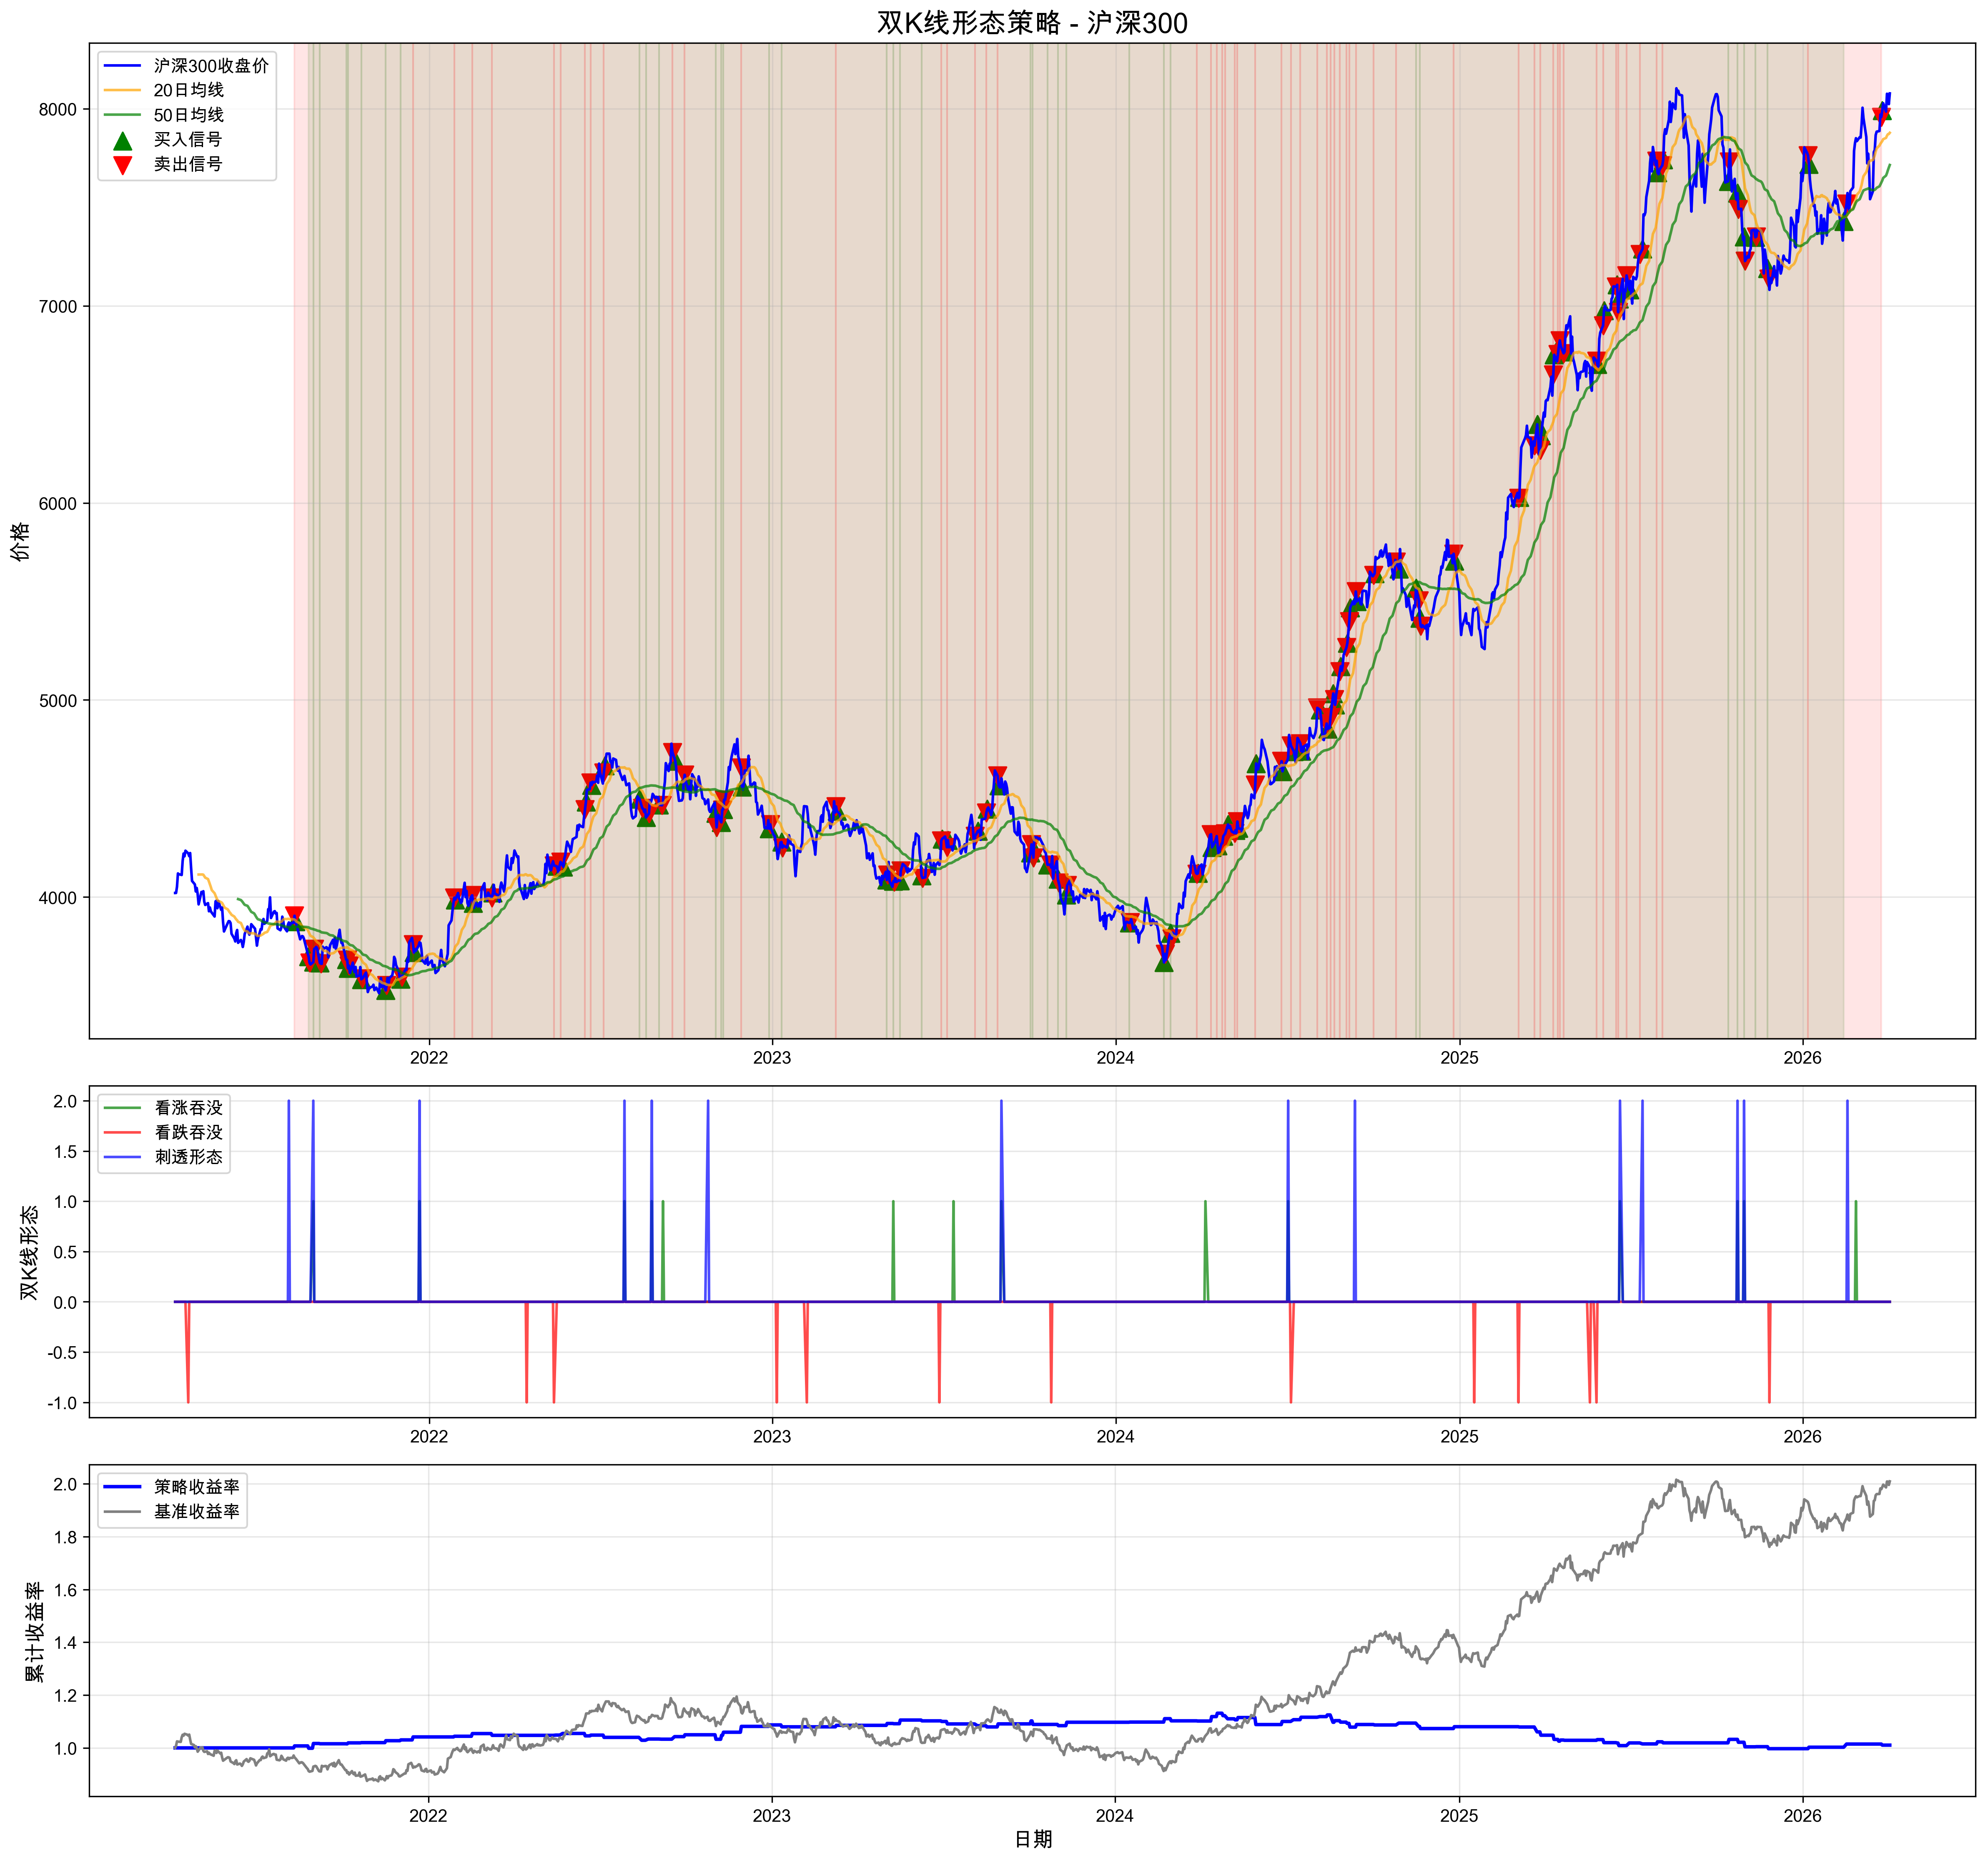

The data file committed next to this chart (first rows):
date, open, high, low, close, volume, body, total_range, bullish_engulfing, bearish_engulfing, piercing_pattern, dark_cloud_cover, morning_star_double, evening_star_double, ma20, ma50, uptrend, downtrend, position, signal, daily_return, strategy_return, cumulative_return, benchmark_return
2021-04-05 10:02:15.434714, 4039, 4047, 4021, 4021, 135695500, 18.06, 26.2, False, False, False, False, False, False, , , False, False, 0, , , , , 
2021-08-10 10:02:15.434714, 3931, 3948, 3905, 3905, 124674485, 26.3, 42.6, False, False, False, False, False, True, 3886, 3849, True, False, -1, -1.0, 0.009218, 0.0, 1.0, 0.9713
2021-08-11 10:02:15.434714, 3895, 3954, 3876, 3876, 83898096, 18.83, 77.99, False, False, False, False, False, False, 3883, 3849, False, False, 0, 1.0, -0.007501, 0.007501, 1.008, 0.964
2021-08-25 10:02:15.434714, 3671, 3718, 3671, 3699, 121683964, 27.77, 46.26, False, False, False, False, True, False, 3824, 3846, False, True, 1, 1.0, -0.004119, -0.0, 1.008, 0.9201
2021-08-26 10:02:15.434714, 3673, 3673, 3667, 3667, 104206060, 5.916, 5.916, False, False, False, False, False, False, 3813, 3844, False, True, 0, -1.0, -0.008729, -0.008729, 0.9987, 0.912
2021-08-30 10:02:15.434714, 3646, 3670, 3591, 3670, 99816352, 24.38, 79.65, True, False, True, False, True, False, 3796, 3837, False, True, 1, 1.0, 0.003287, 0.0, 0.9987, 0.9129
2021-08-31 10:02:15.434714, 3726, 3760, 3726, 3737, 89644851, 10.39, 33.77, False, False, False, False, False, False, 3790, 3836, False, True, 0, -1.0, 0.01808, 0.01808, 1.017, 0.9294
2021-09-06 10:02:15.434714, 3649, 3738, 3649, 3666, 89224783, 17.01, 88.65, False, False, False, False, True, False, 3762, 3827, False, True, 1, 1.0, -0.02, -0.0, 1.017, 0.9119
2021-09-07 10:02:15.434714, 3661, 3662, 3661, 3662, 94901060, 1.044, 1.044, False, False, False, False, False, False, 3749, 3823, False, True, 0, -1.0, -0.001109, -0.001109, 1.016, 0.9109
2021-10-04 10:02:15.434714, 3677, 3698, 3677, 3683, 112275417, 5.203, 20.48, False, False, False, False, True, False, 3744, 3775, False, True, 1, 1.0, -0.01649, -0.0, 1.016, 0.9159
2021-10-05 10:02:15.434714, 3686, 3698, 3656, 3681, 107509117, 4.578, 42.85, False, False, False, False, False, False, 3745, 3771, False, True, 0, -1.0, -0.0003194, -0.0003194, 1.015, 0.9156
2021-10-06 10:02:15.434714, 3609, 3640, 3536, 3639, 103351402, 29.24, 104, False, False, False, False, True, False, 3744, 3766, False, True, 1, 1.0, -0.01162, -0.0, 1.015, 0.905
2021-10-07 10:02:15.434714, 3643, 3673, 3643, 3652, 123245191, 8.966, 29.35, False, False, False, False, False, False, 3739, 3762, False, True, 0, -1.0, 0.003725, 0.003725, 1.019, 0.9084
2021-10-20 10:02:15.434714, 3573, 3583, 3567, 3583, 101237667, 10.5, 16.07, False, False, False, False, True, False, 3683, 3718, False, True, 1, 1.0, -0.01703, -0.0, 1.019, 0.8911
2021-10-21 10:02:15.434714, 3564, 3586, 3552, 3586, 81448933, 22.2, 34.5, False, False, False, False, False, False, 3676, 3713, False, True, 0, -1.0, 0.0008741, 0.0008741, 1.02, 0.8919
2021-11-15 10:02:15.434714, 3516, 3526, 3516, 3526, 88271697, 10.38, 10.38, False, False, False, False, True, False, 3560, 3649, False, True, 1, 1.0, -0.01049, -0.0, 1.02, 0.8771
2021-11-16 10:02:15.434714, 3522, 3552, 3522, 3552, 87604557, 29.65, 29.65, False, False, False, False, False, False, 3555, 3646, False, True, 0, -1.0, 0.007131, 0.007131, 1.027, 0.8833
2021-12-01 10:02:15.434714, 3578, 3585, 3578, 3585, 102057171, 7.52, 7.52, False, False, False, False, True, False, 3587, 3620, False, True, 1, 1.0, -0.00126, -0.0, 1.027, 0.8917
2021-12-02 10:02:15.434714, 3612, 3612, 3555, 3596, 102986838, 15.96, 56.93, False, False, False, False, False, True, 3590, 3617, False, False, 0, -1.0, 0.002945, 0.002945, 1.03, 0.8943
2021-12-14 10:02:15.434714, 3786, 3786, 3737, 3760, 92053534, 26.66, 49.05, False, False, False, False, False, True, 3647, 3607, True, False, -1, -1.0, -0.008817, -0.0, 1.03, 0.9351
2021-12-15 10:02:15.434714, 3751, 3751, 3719, 3719, 110687297, 32.74, 32.74, False, False, False, False, False, False, 3654, 3609, True, False, 0, 1.0, -0.01093, 0.01093, 1.042, 0.9249
2022-01-27 10:02:15.434714, 4017, 4017, 3997, 3997, 93097062, 20.47, 20.47, False, False, False, False, False, True, 3732, 3701, True, False, -1, -1.0, 0.007217, 0.0, 1.042, 0.994
2022-01-28 10:02:15.434714, 3950, 3987, 3921, 3987, 113758659, 36.96, 66.03, False, False, False, False, True, False, 3748, 3709, True, False, 0, 1.0, -0.002427, 0.002427, 1.044, 0.9916
2022-02-15 10:02:15.434714, 4044, 4085, 3943, 4009, 73004538, 35.45, 142, False, False, False, False, False, True, 3950, 3798, True, False, -1, -1.0, 0.001669, 0.0, 1.044, 0.9971
2022-02-16 10:02:15.434714, 3963, 4034, 3955, 3970, 135363385, 6.415, 79.68, False, False, False, False, False, False, 3964, 3804, True, False, 0, 1.0, -0.009739, 0.009739, 1.054, 0.9874
2022-03-08 10:02:15.434714, 4016, 4030, 3975, 3996, 113192999, 19.95, 54.34, False, False, False, False, False, True, 3990, 3876, True, False, -1, -1.0, 0.0001411, 0.0, 1.054, 0.9939
2022-03-09 10:02:15.434714, 4016, 4022, 4016, 4022, 121803669, 6.069, 6.069, False, False, False, False, False, False, 3990, 3883, True, False, 0, 1.0, 0.006358, -0.006358, 1.048, 1
2022-05-13 10:02:15.434714, 4209, 4209, 4156, 4160, 97164848, 49.15, 53.75, False, True, False, True, False, True, 4103, 4089, True, False, -1, -1.0, -0.005114, -0.0, 1.048, 1.035
2022-05-16 10:02:15.434714, 4177, 4177, 4156, 4156, 102711268, 20.98, 20.98, False, False, False, False, False, False, 4107, 4092, True, False, 0, 1.0, -0.0009833, 0.0009833, 1.049, 1.034
2022-05-20 10:02:15.434714, 4194, 4194, 4179, 4179, 123910627, 15.21, 15.21, False, False, False, False, False, True, 4127, 4102, True, False, -1, -1.0, 0.004594, 0.0, 1.049, 1.039
2022-05-23 10:02:15.434714, 4158, 4185, 4154, 4154, 69620604, 3.799, 31.18, False, False, False, False, False, False, 4131, 4105, True, False, 0, 1.0, -0.005934, 0.005934, 1.055, 1.033
2022-06-15 10:02:15.434714, 4461, 4461, 4426, 4444, 126310165, 16.71, 35.36, False, False, False, False, False, True, 4285, 4166, True, False, -1, -1.0, 0.008851, 0.0, 1.055, 1.105
2022-06-16 10:02:15.434714, 4492, 4492, 4470, 4483, 104209925, 9.557, 21.96, False, False, False, False, False, False, 4301, 4175, True, False, 0, 1.0, 0.008706, -0.008706, 1.046, 1.115
2022-06-21 10:02:15.434714, 4613, 4613, 4518, 4580, 78887210, 32.94, 95.03, False, False, False, False, False, True, 4359, 4207, True, False, -1, -1.0, 0.007309, 0.0, 1.046, 1.139
2022-06-22 10:02:15.434714, 4547, 4578, 4547, 4568, 92926284, 21, 30.81, False, False, False, False, False, False, 4376, 4218, True, False, 0, 1.0, -0.002643, 0.002643, 1.048, 1.136
2022-07-05 10:02:15.434714, 4650, 4650, 4589, 4630, 140717470, 19.59, 60.9, False, False, False, False, False, True, 4523, 4319, True, False, -1, -1.0, 0.0118, 0.0, 1.048, 1.152
2022-07-06 10:02:15.434714, 4683, 4683, 4668, 4668, 109379561, 15.02, 15.02, False, False, False, False, False, False, 4539, 4331, True, False, 0, 1.0, 0.008103, -0.008103, 1.04, 1.161
2022-08-12 10:02:15.434714, 4472, 4553, 4456, 4498, 80401488, 25.64, 96.82, False, False, False, False, True, False, 4550, 4553, False, True, 1, 1.0, -0.0007028, -0.0, 1.04, 1.119
2022-08-15 10:02:15.434714, 4421, 4450, 4421, 4450, 60853228, 29.31, 29.31, False, False, False, False, False, False, 4537, 4556, False, True, 0, -1.0, -0.01055, -0.01055, 1.029, 1.107
2022-08-19 10:02:15.434714, 4375, 4416, 4375, 4404, 100313644, 28.56, 40.45, False, False, False, False, True, False, 4494, 4562, False, True, 1, 1.0, -0.008886, -0.0, 1.029, 1.095
2022-08-22 10:02:15.434714, 4424, 4424, 4424, 4424, 138005368, 0.5058, 0.5058, False, False, False, False, False, False, 4486, 4564, False, True, 0, -1.0, 0.004548, 0.004548, 1.034, 1.1
2022-09-02 10:02:15.434714, 4432, 4477, 4432, 4468, 130806479, 36.09, 45.02, False, False, False, False, True, False, 4474, 4558, False, True, 1, 1.0, -0.008525, -0.0, 1.034, 1.111
2022-09-05 10:02:15.434714, 4473, 4477, 4457, 4466, 88936455, 7.197, 20.87, False, False, False, False, False, False, 4476, 4556, False, True, 0, -1.0, -0.0005731, -0.0005731, 1.033, 1.111
2022-09-16 10:02:15.434714, 4763, 4849, 4678, 4735, 109179880, 27.91, 171.3, False, False, False, False, False, True, 4559, 4556, True, False, -1, -1.0, -0.009005, -0.0, 1.033, 1.178
2022-09-19 10:02:15.434714, 4663, 4762, 4663, 4691, 96235951, 27.86, 98.99, False, False, False, False, False, False, 4572, 4555, True, False, 0, 1.0, -0.009328, 0.009328, 1.043, 1.167
2022-09-29 10:02:15.434714, 4651, 4651, 4588, 4620, 117973383, 31.09, 63.59, False, False, False, False, False, True, 4592, 4536, True, False, -1, -1.0, 0.008499, 0.0, 1.043, 1.149
2022-09-30 10:02:15.434714, 4586, 4589, 4586, 4589, 100753931, 2.9, 2.9, False, False, False, False, False, False, 4598, 4535, False, False, 0, 1.0, -0.00676, 0.00676, 1.05, 1.141
2022-11-01 10:02:15.434714, 4418, 4425, 4418, 4425, 117296488, 7.346, 7.346, False, False, False, False, True, False, 4511, 4545, False, True, 1, 1.0, -0.01214, -0.0, 1.05, 1.101
2022-11-02 10:02:15.434714, 4350, 4354, 4314, 4354, 103028060, 4.147, 39.21, False, False, False, False, False, False, 4503, 4543, False, True, 0, -1.0, -0.01621, -0.01621, 1.033, 1.083
2022-11-07 10:02:15.434714, 4368, 4379, 4350, 4379, 114140647, 11.24, 29.84, False, False, False, False, True, False, 4474, 4537, False, True, 1, 1.0, -0.008324, -0.0, 1.033, 1.089
2022-11-08 10:02:15.434714, 4449, 4452, 4444, 4444, 141694258, 5.767, 8.462, False, False, False, False, False, False, 4470, 4535, False, True, 0, -1.0, 0.01466, 0.01466, 1.048, 1.105
2022-11-09 10:02:15.434714, 4429, 4465, 4412, 4445, 79841766, 16.42, 53.52, False, False, False, False, True, False, 4464, 4534, False, True, 1, 1.0, 0.0003391, 0.0, 1.048, 1.106
2022-11-10 10:02:15.434714, 4480, 4494, 4480, 4494, 93204819, 13.83, 13.83, False, False, False, False, False, False, 4461, 4534, False, False, 0, -1.0, 0.01098, 0.01098, 1.059, 1.118
2022-11-28 10:02:15.434714, 4694, 4694, 4656, 4657, 96477751, 37.63, 38.91, False, False, False, False, False, True, 4579, 4549, True, False, -1, -1.0, -0.01238, -0.0, 1.059, 1.158
2022-11-29 10:02:15.434714, 4583, 4583, 4559, 4559, 101659748, 24.02, 24.02, False, False, False, False, False, False, 4585, 4547, False, False, 0, 1.0, -0.02091, 0.02091, 1.081, 1.134
2022-12-28 10:02:15.434714, 4326, 4347, 4326, 4347, 87177714, 20.71, 20.71, False, False, False, False, True, False, 4503, 4529, False, True, 1, 1.0, -0.009805, -0.0, 1.081, 1.081
2022-12-29 10:02:15.434714, 4334, 4369, 4334, 4369, 156486611, 35.22, 35.22, False, False, False, False, False, False, 4493, 4526, False, True, 0, -1.0, 0.005121, 0.005121, 1.087, 1.087
2023-01-10 10:02:15.434714, 4233, 4352, 4233, 4279, 93163563, 46.45, 119.3, False, False, False, False, True, False, 4357, 4498, False, True, 1, 1.0, 0.0006777, 0.0, 1.087, 1.064
2023-01-11 10:02:15.434714, 4255, 4259, 4164, 4251, 79861452, 3.738, 95.41, False, False, False, False, False, False, 4345, 4496, False, True, 0, -1.0, -0.006643, -0.006643, 1.08, 1.057
2023-03-09 10:02:15.434714, 4495, 4495, 4460, 4460, 87923234, 35.26, 35.26, False, False, False, False, False, True, 4380, 4323, True, False, -1, -1.0, 0.006941, 0.0, 1.08, 1.109
... 129 more rows
